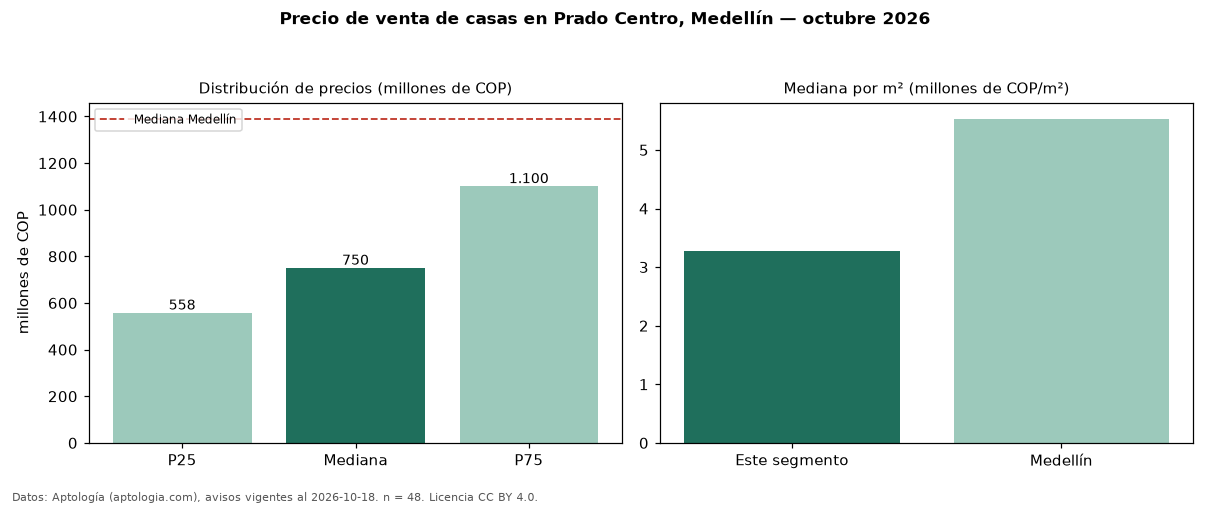

Source data for this figure (header and first rows):
seccion, metrica, valor, moneda, n
precio, p25, 557500000, COP, 48
precio, mediana, 750000000, COP, 48
precio, p75, 1100000000, COP, 48
precio, minimo, 300000000, COP, 48
precio, maximo, 2788000000, COP, 48
m2, mediana_precio_m2, 3274767, COP, 48
m2, area_mediana_m2, 213.0, m2, 48
banos, mediana_banos, 3.0, , 
parqueadero, pct_con_parqueadero, 47.9, %, 48
estrato, estrato_mas_frecuente, 4, , 47
habitaciones, 3+, 800000000, COP, 44
ciudad, mediana_ciudad_referencia, 1390000000, COP, 
ciudad, mediana_m2_ciudad, 5531915, COP, 
fuente, fecha_datos, 2026-10-18, , 
fuente, atribucion, https://www.aptologia.com/casas-en-venta…, , 
fuente, licencia, CC BY 4.0, , 
